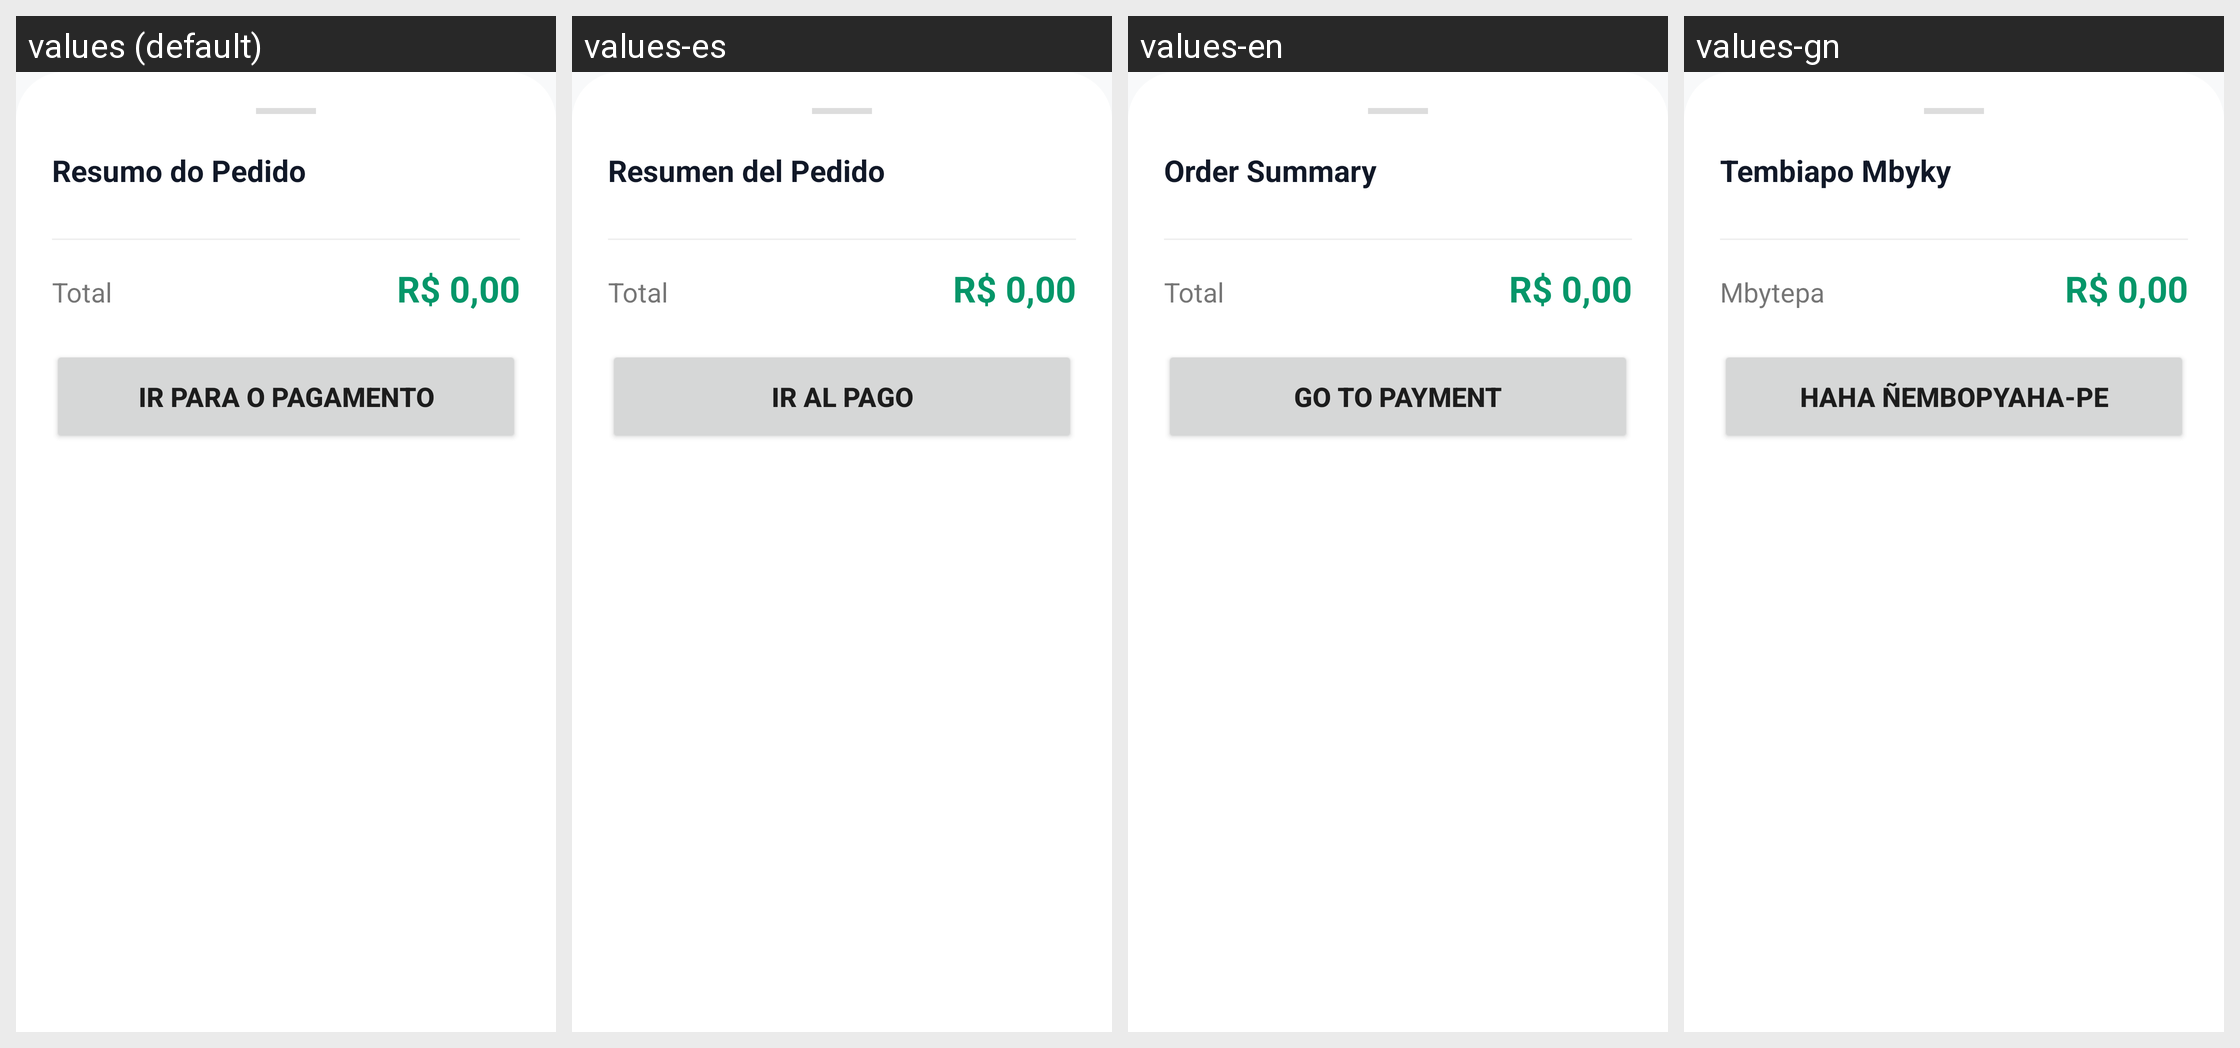

For this localized Android screen grid, give each drawn string resource with its value in every locale shown.
Android screen res/layout/layout_cart_sheet.xml rendered under 4 locales, left to right: values (default), values-es, values-en, values-gn. Device: Nexus 5 (rendered at 1080×1920; each locale shown at half size, 540×960, under a caption strip naming it); theme Theme.SmartPosPdvPro.
Strings drawn on this screen, with the default value and each locale's value (text and hints the layout hard-codes, and strings that could not be matched under every locale, appear in the picture but are not listed):

order_summary
  values: Resumo do Pedido
  values-es: Resumen del Pedido
  values-en: Order Summary
  values-gn: Tembiapo Mbyky

total
  values: Total
  values-es: Total
  values-en: Total
  values-gn: Mbytepa

go_to_payment
  values: IR PARA O PAGAMENTO
  values-es: IR AL PAGO
  values-en: GO TO PAYMENT
  values-gn: HAHA ÑEMBOPYAHA-PE
